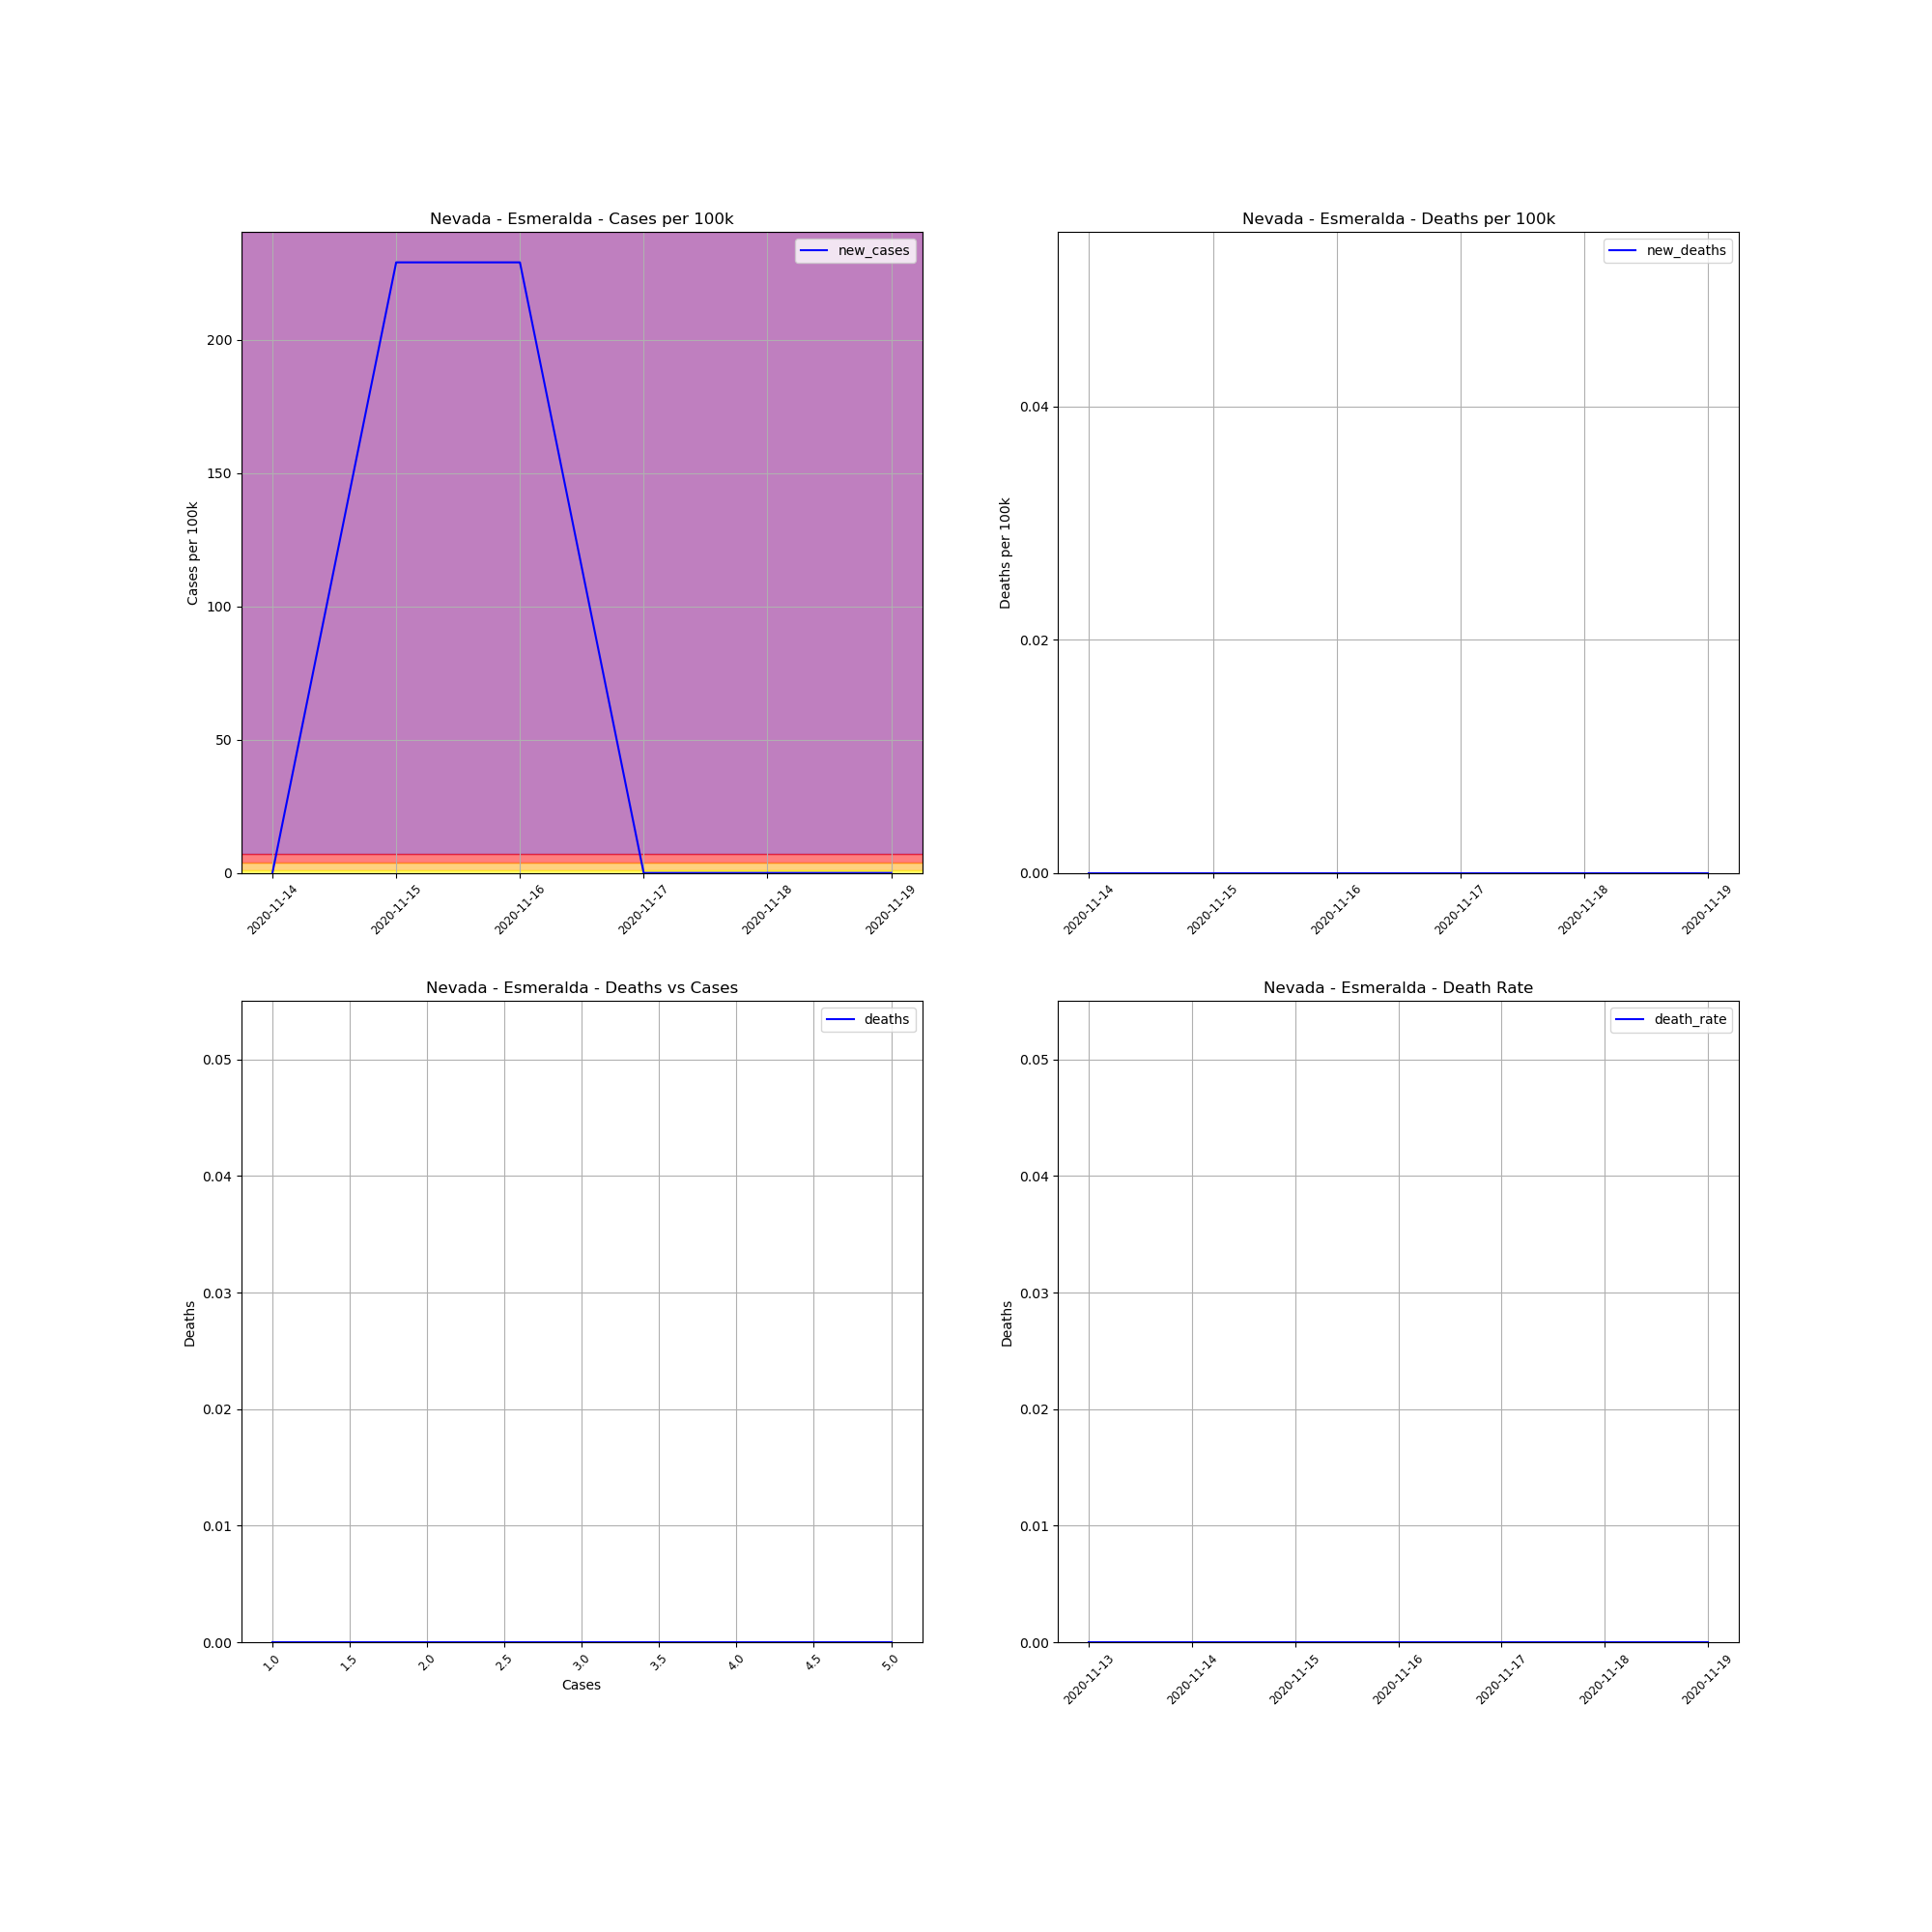

Values plotted in this chart, from the file beside it:
, date, county, state, fips, cases, deaths, COUNTY, STNAME, CTYNAME, POPESTIMATE2019, cases_per_100k, deaths_per_100k, death_rate, new_cases, new_deaths
724684, 2020-11-13, Esmeralda, Nevada, 32009, 1, 0, 9, Nevada, Esmeralda, 873, 114.5, 0.0, 0.0, , 
724685, 2020-11-14, Esmeralda, Nevada, 32009, 1, 0, 9, Nevada, Esmeralda, 873, 114.5, 0.0, 0.0, 0.0, 0.0
724686, 2020-11-15, Esmeralda, Nevada, 32009, 3, 0, 9, Nevada, Esmeralda, 873, 343.6, 0.0, 0.0, 229.1, 0.0
724687, 2020-11-16, Esmeralda, Nevada, 32009, 5, 0, 9, Nevada, Esmeralda, 873, 572.7, 0.0, 0.0, 229.1, 0.0
724688, 2020-11-17, Esmeralda, Nevada, 32009, 5, 0, 9, Nevada, Esmeralda, 873, 572.7, 0.0, 0.0, 0.0, 0.0
724689, 2020-11-18, Esmeralda, Nevada, 32009, 5, 0, 9, Nevada, Esmeralda, 873, 572.7, 0.0, 0.0, 0.0, 0.0
724690, 2020-11-19, Esmeralda, Nevada, 32009, 5, 0, 9, Nevada, Esmeralda, 873, 572.7, 0.0, 0.0, 0.0, 0.0
